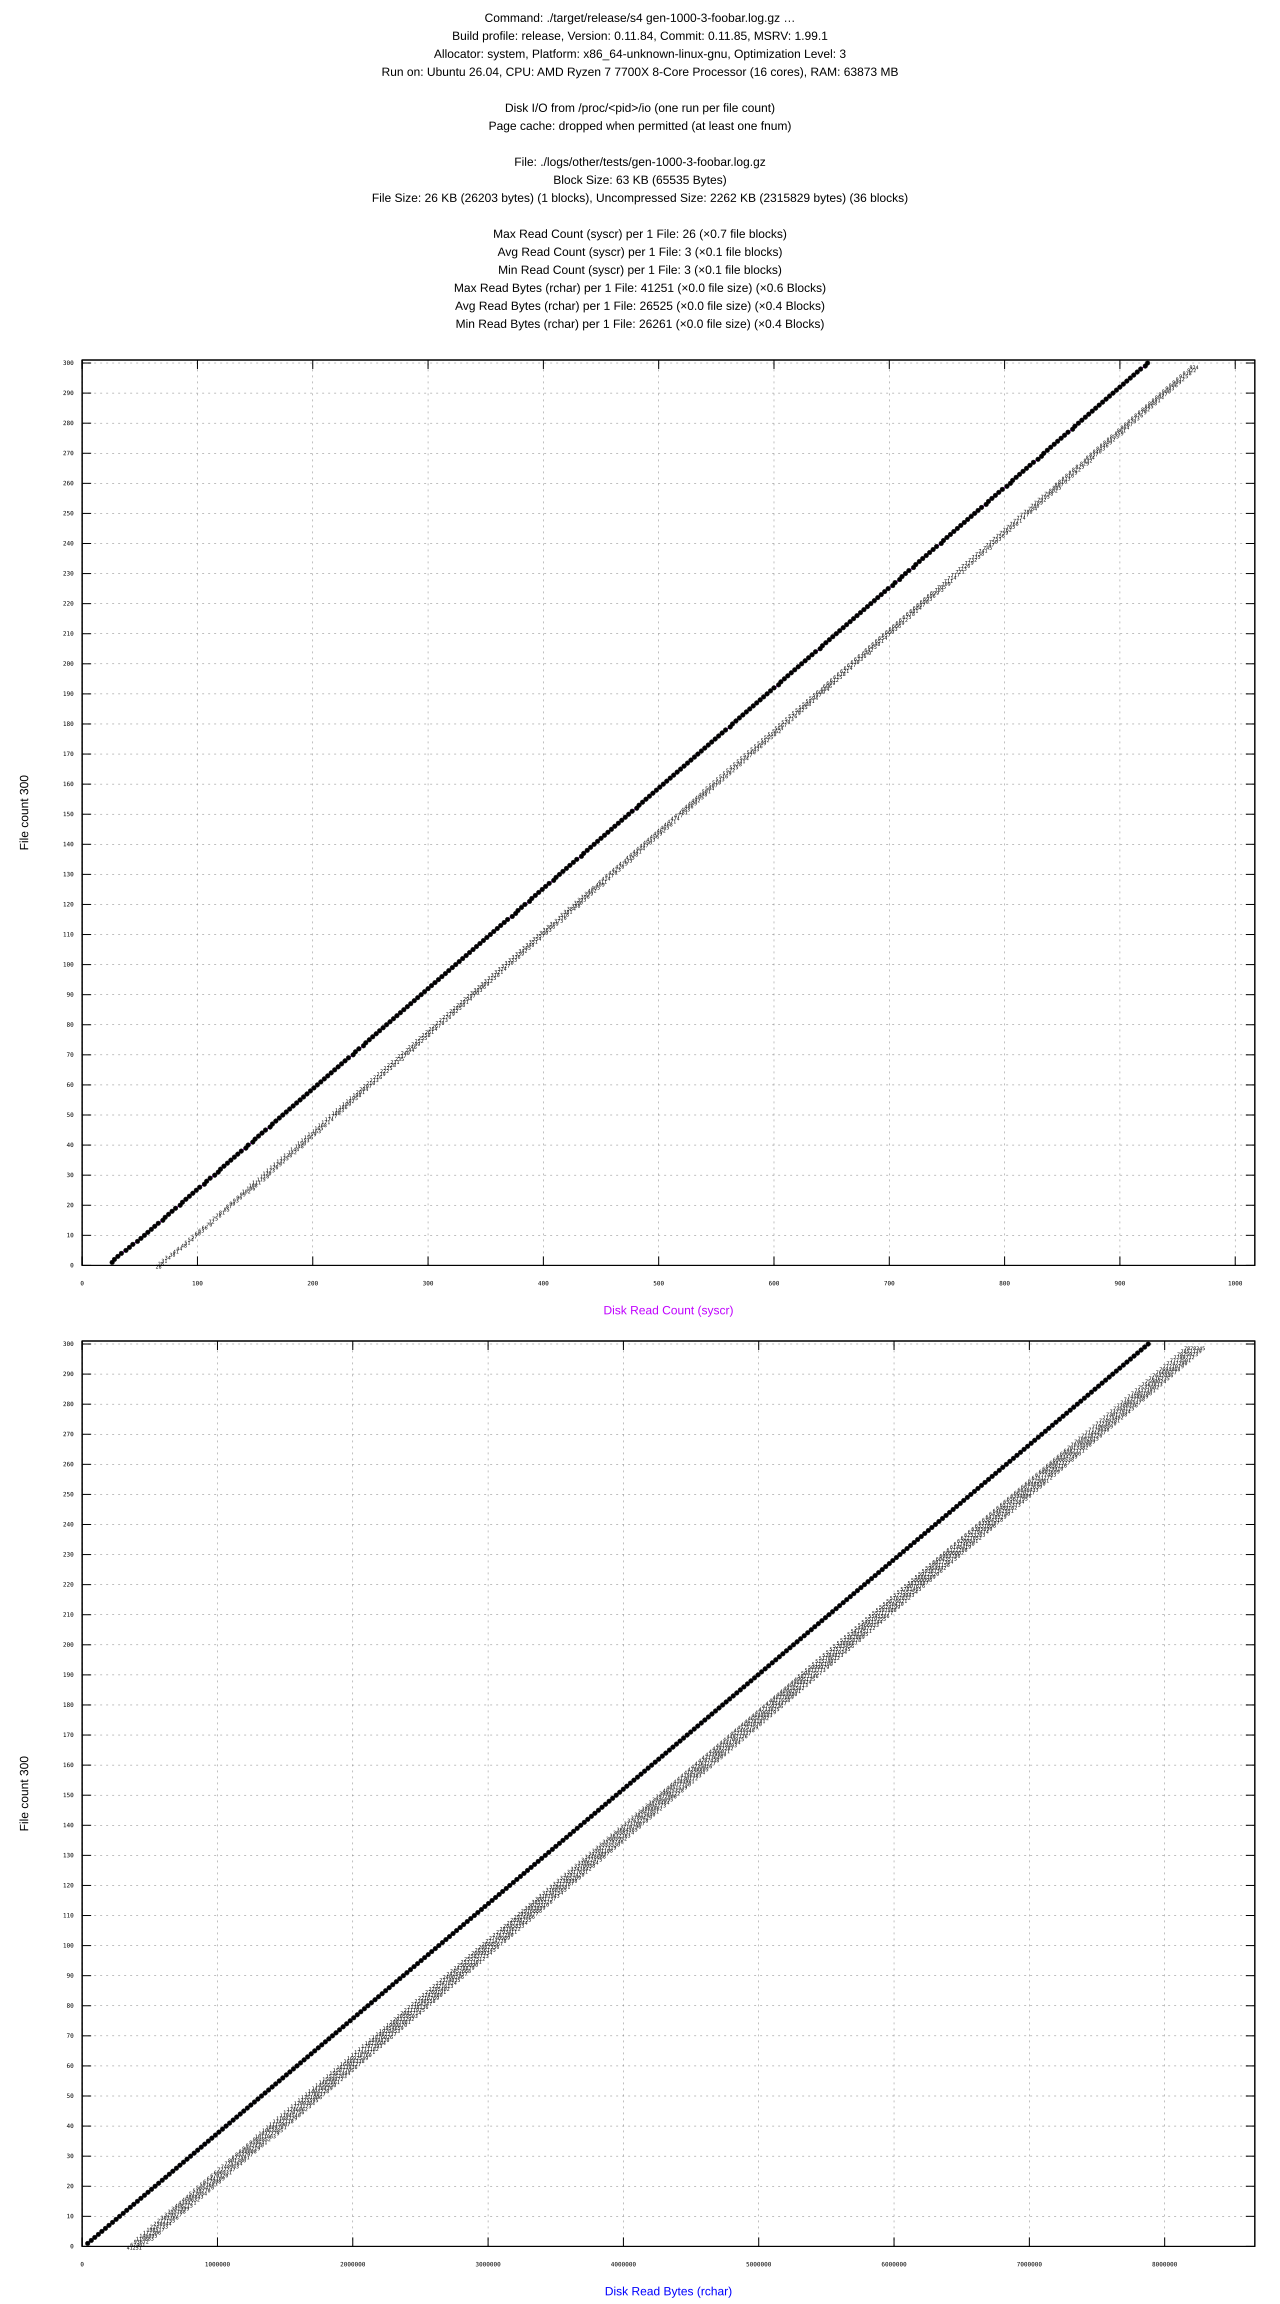

The data file committed next to this chart (first rows):
#File, Files, Profile, syscr, rchar, syscw, write_bytes
gen-1000-3-foobar.log.gz, 1, release, 26, 41251, 18035, 0
gen-1000-3-foobar.log.gz, 2, release, 28, 67461, 36070, 0
gen-1000-3-foobar.log.gz, 3, release, 31, 93672, 54105, 0
gen-1000-3-foobar.log.gz, 4, release, 34, 119883, 72140, 0
gen-1000-3-foobar.log.gz, 5, release, 38, 146095, 90175, 0
gen-1000-3-foobar.log.gz, 6, release, 41, 172306, 108210, 0
gen-1000-3-foobar.log.gz, 7, release, 44, 198517, 126245, 0
gen-1000-3-foobar.log.gz, 8, release, 48, 224733, 144280, 0
gen-1000-3-foobar.log.gz, 9, release, 51, 250944, 162315, 0
gen-1000-3-foobar.log.gz, 10, release, 54, 277155, 180350, 0
gen-1000-3-foobar.log.gz, 11, release, 57, 303366, 198385, 0
gen-1000-3-foobar.log.gz, 12, release, 60, 329577, 216420, 0
gen-1000-3-foobar.log.gz, 13, release, 63, 355788, 234455, 0
gen-1000-3-foobar.log.gz, 14, release, 66, 381999, 252490, 0
gen-1000-3-foobar.log.gz, 15, release, 70, 408215, 270525, 0
gen-1000-3-foobar.log.gz, 16, release, 72, 434421, 288560, 0
gen-1000-3-foobar.log.gz, 17, release, 75, 460632, 306595, 0
gen-1000-3-foobar.log.gz, 18, release, 78, 486843, 324630, 0
gen-1000-3-foobar.log.gz, 19, release, 81, 513054, 342665, 0
gen-1000-3-foobar.log.gz, 20, release, 85, 539270, 360700, 0
gen-1000-3-foobar.log.gz, 21, release, 87, 565476, 378735, 0
gen-1000-3-foobar.log.gz, 22, release, 90, 591687, 396770, 0
gen-1000-3-foobar.log.gz, 23, release, 93, 617898, 414805, 0
gen-1000-3-foobar.log.gz, 24, release, 96, 644109, 432840, 0
gen-1000-3-foobar.log.gz, 25, release, 99, 670320, 450875, 0
gen-1000-3-foobar.log.gz, 26, release, 102, 696531, 468910, 0
gen-1000-3-foobar.log.gz, 27, release, 106, 722747, 486945, 0
gen-1000-3-foobar.log.gz, 28, release, 108, 748953, 504980, 0
gen-1000-3-foobar.log.gz, 29, release, 111, 775164, 523015, 0
gen-1000-3-foobar.log.gz, 30, release, 115, 801380, 541050, 0
gen-1000-3-foobar.log.gz, 31, release, 118, 827591, 559085, 0
gen-1000-3-foobar.log.gz, 32, release, 120, 853797, 577120, 0
gen-1000-3-foobar.log.gz, 33, release, 123, 880008, 595155, 0
gen-1000-3-foobar.log.gz, 34, release, 126, 906219, 613190, 0
gen-1000-3-foobar.log.gz, 35, release, 129, 932430, 631225, 0
gen-1000-3-foobar.log.gz, 36, release, 132, 958641, 649260, 0
gen-1000-3-foobar.log.gz, 37, release, 135, 984852, 667295, 0
gen-1000-3-foobar.log.gz, 38, release, 138, 1011063, 685330, 0
gen-1000-3-foobar.log.gz, 39, release, 142, 1037279, 703365, 0
gen-1000-3-foobar.log.gz, 40, release, 144, 1063485, 721400, 0
gen-1000-3-foobar.log.gz, 41, release, 148, 1089701, 739435, 0
gen-1000-3-foobar.log.gz, 42, release, 150, 1115907, 757470, 0
gen-1000-3-foobar.log.gz, 43, release, 153, 1142118, 775505, 0
gen-1000-3-foobar.log.gz, 44, release, 156, 1168329, 793540, 0
gen-1000-3-foobar.log.gz, 45, release, 159, 1194540, 811575, 0
gen-1000-3-foobar.log.gz, 46, release, 163, 1220756, 829610, 0
gen-1000-3-foobar.log.gz, 47, release, 165, 1246962, 847645, 0
gen-1000-3-foobar.log.gz, 48, release, 168, 1273173, 865680, 0
gen-1000-3-foobar.log.gz, 49, release, 171, 1299384, 883715, 0
gen-1000-3-foobar.log.gz, 50, release, 174, 1325595, 901750, 0
gen-1000-3-foobar.log.gz, 51, release, 177, 1351806, 919785, 0
gen-1000-3-foobar.log.gz, 52, release, 180, 1378017, 937820, 0
gen-1000-3-foobar.log.gz, 53, release, 183, 1404228, 955855, 0
gen-1000-3-foobar.log.gz, 54, release, 186, 1430439, 973890, 0
gen-1000-3-foobar.log.gz, 55, release, 189, 1456650, 991925, 0
gen-1000-3-foobar.log.gz, 56, release, 192, 1482861, 1009960, 0
gen-1000-3-foobar.log.gz, 57, release, 195, 1509072, 1027995, 0
gen-1000-3-foobar.log.gz, 58, release, 198, 1535283, 1046030, 0
gen-1000-3-foobar.log.gz, 59, release, 201, 1561494, 1064065, 0
gen-1000-3-foobar.log.gz, 60, release, 204, 1587705, 1082100, 0
... 240 more rows
